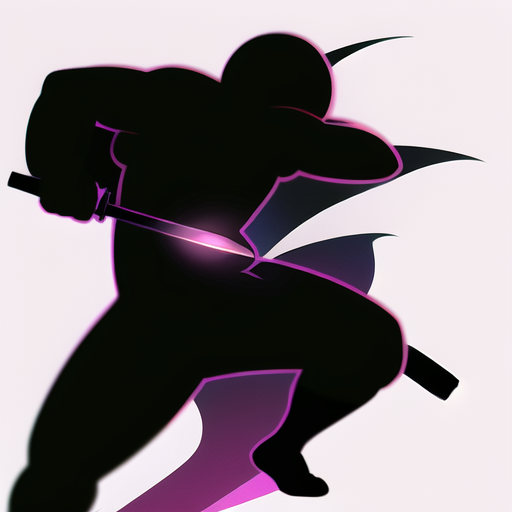
Generation parameters embedded in this image by AUTOMATIC1111 Stable Diffusion web UI or a fork of it (Forge, ...) (PNG 'parameters' text chunk):
simple_background,(stick man:1.2), assassin,knife,hack,edge glow,kicking, 
Negative prompt: NSFW,(worst quality:2),(low quality:2),(normal quality:2),lowres,
normal quality,((monochrome)),((grayscale)),
Steps: 20, Sampler: DPM++ SDE Karras, CFG scale: 8, Seed: 1659636964, Face restoration: CodeFormer, Size: 512x512, Model hash: 89d59c3dde, Model: final-pruned, Clip skip: 2, Version: v1.2.1, ControlNet 1: "preprocessor: reference_only, model: None, weight: 1, starting/ending: (0, 1), resize mode: Crop and Resize, pixel perfect: False, control mode: Balanced, preprocessor params: (512, 0.5, 64)", ControlNet 2: "preprocessor: reference_only, model: None, weight: 1, starting/ending: (0, 1), resize mode: Crop and Resize, pixel perfect: False, control mode: Balanced, preprocessor params: (512, 0.5, 64)"